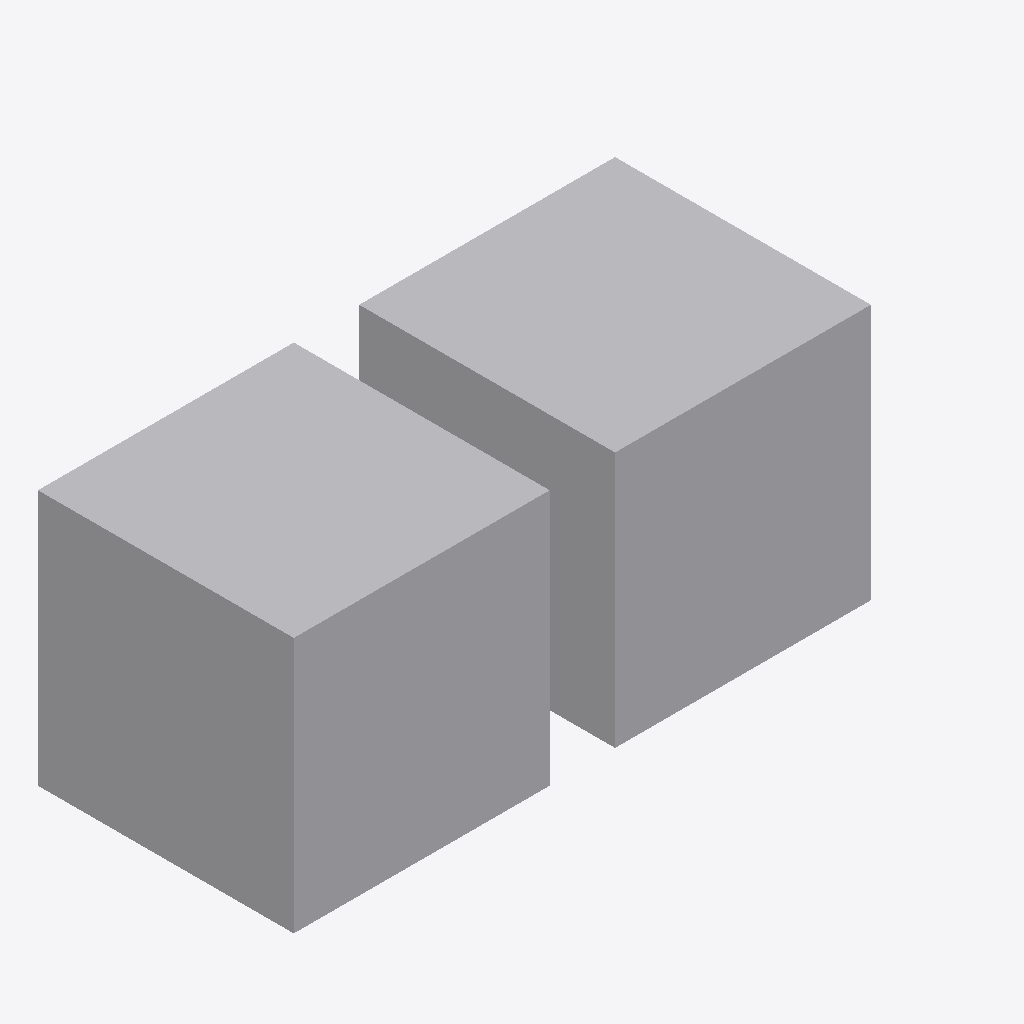
Isometric view of an IFC building model (IFC-SPF (STEP), schema IFC4, length unit metre), seen from the south-west, elements coloured by IFC class: 2 other elements (light grey).
Extent 5.4 m × 2.0 m × 2.0 m (x, y, z). Storeys (1): My Storey at 0.00 m. Elements (2): 2 IfcAirTerminalBox.

HEADER;
FILE_DESCRIPTION(('ViewDefinition[DesignTransferView]'),'2;1');
FILE_NAME('original.ifc','2021-12-19T17:56:06+08:00',(),(),'IfcOpenShell v0.7.0-93c5906a','BlenderBIM 0.0.211031','Nobody');
FILE_SCHEMA(('IFC4'));
ENDSEC;
DATA;
#1=IFCPROJECT('1a0z8vAdHEmea9vjQ4ZakO',$,'My Project',$,$,$,$,(#10,#16),#5);
#18=IFCSITE('0GRtBnHabFP9tPKuB5fDxZ',$,'My Site',$,$,#41,$,$,$,$,$,$,$,$);
#24=IFCBUILDING('2ZqXu2Cnz0Mu5Px8HcB1Si',$,'My Building',$,$,#47,$,$,$,$,$,$);
#30=IFCBUILDINGSTOREY('1D4jDaus15h8yROkLfMOFn',$,'My Storey',$,$,#53,$,$,$,$);
#84=IFCAIRTERMINALBOX('3WuMNtMZf6Qfv2Lh$Nj83P',$,'Cube',$,$,#112,#102,$,.CONSTANTFLOW.);
#54=IFCAIRTERMINALBOX('25_6ZCG8r9Kxbtvm9fQNQP',$,'Cube.001',$,$,#83,#72,$,.CONSTANTFLOW.);
ENDSEC;
